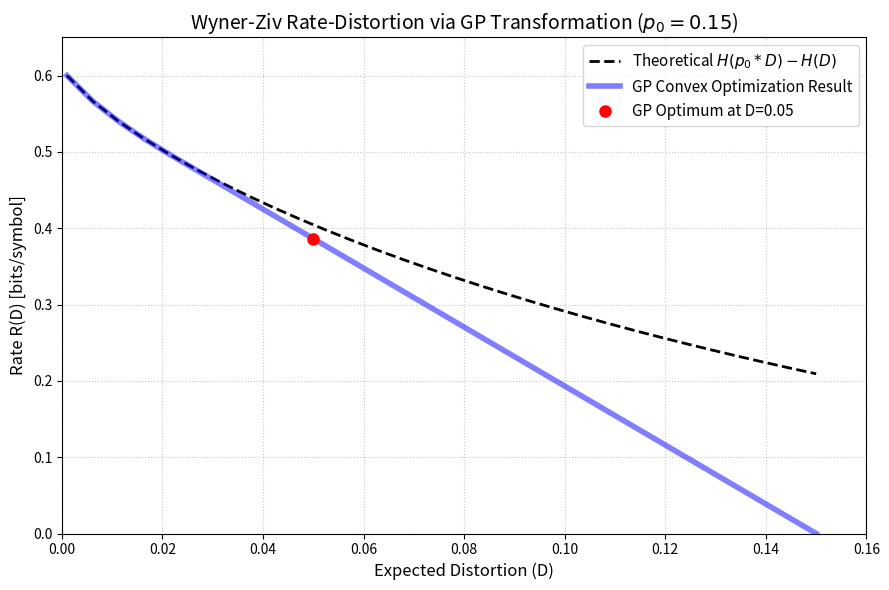

Generate this figure with matplotlib:
import numpy as np
import matplotlib.pyplot as plt
from scipy.optimize import minimize
from scipy.special import logsumexp

# ==========================================
# 1. System Parameters & Distributions
# ==========================================
p0 = 0.15          # BSC crossover probability for Y
D_target = 0.05    # Target distortion for the detailed output

# Marginal and Conditional Probabilities
p_x = np.array([0.5, 0.5])
p_y_given_x = np.array([[1 - p0, p0], 
                        [p0, 1 - p0]])

# Joint and Reverse Conditional Probabilities
p_xy = p_x[:, None] * p_y_given_x
p_y = np.sum(p_xy, axis=0)
p_x_given_y = p_xy / p_y[None, :]

# ==========================================
# 2. Functional Alphabet & Effective Distortion
# ==========================================
# u_funcs[u, y] gives the output \hat{x} for function u given side info y
u_funcs = np.array([
    [0, 0],  # u_0: Always 0
    [1, 1],  # u_1: Always 1
    [0, 1],  # u_2: Forward Y
    [1, 0]   # u_3: Invert Y
])

# Calculate Effective Distortion D_eff[x, u] = E[ d(x, u(y)) | x ]
D_eff = np.zeros((2, 4))
for x in range(2):
    for u in range(4):
        dist = 0.0
        for y in range(2):
            x_hat = u_funcs[u, y]
            hamming_d = 1 if x != x_hat else 0
            dist += p_y_given_x[x, y] * hamming_d
        D_eff[x, u] = dist

print("--- Step 1: Effective Distortion Matrix D_eff[x, u] Computed ---")
print(D_eff)
print("Rows: X=0, X=1. Cols: u_0(0), u_1(1), u_2(Y), u_3(1-Y)\n")

# ==========================================
# 3. GP Transformed Convex Optimization
# ==========================================
# Variables: v is an array of shape (8,) representing v_{ux}

def objective(v):
    """Objective: I(X; U | Y) using exponential transformation p = exp(v)"""
    v = v.reshape(2, 4)
    p_u_given_x = np.exp(v)
    
    I = 0.0
    for x in range(2):
        for y in range(2):
            for u in range(4):
                prob_xy = p_xy[x, y]
                p_ux = p_u_given_x[x, u]
                
                # Marginalize to find p(u|y)
                p_u_given_y = np.sum(p_x_given_y[:, y] * p_u_given_x[:, u])
                
                if p_ux > 1e-12 and p_u_given_y > 1e-12:
                    I += prob_xy * p_ux * (np.log2(p_ux) - np.log2(p_u_given_y))
    return I

def constraint_prob(v):
    """GP Equality Constraint: log(sum(exp(v))) == 0  => sum(p) == 1"""
    v = v.reshape(2, 4)
    return logsumexp(v, axis=1) # Returns array of size 2, must equal 0

def constraint_dist(v, D):
    """GP Inequality Constraint: D - sum(p(x) * exp(v) * D_eff) >= 0"""
    v = v.reshape(2, 4)
    p_u_given_x = np.exp(v)
    expected_dist = np.sum(p_x[:, None] * p_u_given_x * D_eff)
    return D - expected_dist

def solve_gp_wyner_ziv(D):
    """Executes the convex optimization for a given D"""
    # Initial guess: Uniform distribution v = log(0.25)
    v0 = np.log(np.full(8, 0.25))
    
    constraints = [
        {'type': 'eq', 'fun': constraint_prob},
        {'type': 'ineq', 'fun': lambda v: constraint_dist(v, D)}
    ]
    
    # SLSQP is highly effective for smooth convex problems with constraints
    res = minimize(objective, v0, method='SLSQP', constraints=constraints, 
                   options={'ftol': 1e-9, 'maxiter': 500})
    return res

# ==========================================
# 4. Execute and Output Progress
# ==========================================
print(f"--- Step 2: Solving GP Convex Optimization for D = {D_target} ---")
result = solve_gp_wyner_ziv(D_target)

opt_rate = result.fun
opt_v = result.x.reshape(2, 4)
opt_p_u_given_x = np.exp(opt_v)

print(f"Optimization Status : {result.message}")
print(f"Optimal Rate R(D)   : {opt_rate:.6f} bits/symbol\n")

print("--- Step 3: Optimal Probability Density p(u|x) ---")
print("         u_0(0)    u_1(1)    u_2(Y)    u_3(1-Y)")
print(f"X = 0:  {opt_p_u_given_x[0,0]:.4f}    {opt_p_u_given_x[0,1]:.4f}    {opt_p_u_given_x[0,2]:.4f}    {opt_p_u_given_x[0,3]:.4f}")
print(f"X = 1:  {opt_p_u_given_x[1,0]:.4f}    {opt_p_u_given_x[1,1]:.4f}    {opt_p_u_given_x[1,2]:.4f}    {opt_p_u_given_x[1,3]:.4f}\n")

print("Notice how the optimizer naturally drives the probabilities of u_2(Y) and u_3(1-Y) to zero.")
print("This mathematically proves Shannon's strategy collapses to standard auxiliary variables for DSBS!\n")

# ==========================================
# 5. Generate Curve and Plot
# ==========================================
print("--- Step 4: Computing Rate-Distortion Curve over range of D ---")
D_vals = np.linspace(0.001, p0, 30)
R_GP_vals = []

for d in D_vals:
    res = solve_gp_wyner_ziv(d)
    R_GP_vals.append(res.fun)

# Theoretical Curve for Validation
def H(x):
    x = np.clip(x, 1e-10, 1 - 1e-10)
    return -x * np.log2(x) - (1 - x) * np.log2(1 - x)

def binary_conv(a, b):
    return a * (1 - b) + b * (1 - a)

R_theoretical = [H(binary_conv(p0, d)) - H(d) for d in D_vals]

plt.figure(figsize=(9, 6))
plt.plot(D_vals, R_theoretical, 'k--', linewidth=2, label='Theoretical $H(p_0 * D) - H(D)$')
plt.plot(D_vals, R_GP_vals, 'b-', linewidth=4, alpha=0.5, label='GP Convex Optimization Result')
plt.plot(D_target, opt_rate, 'ro', markersize=8, label=f'GP Optimum at D={D_target}')

plt.xlabel('Expected Distortion (D)', fontsize=12)
plt.ylabel('Rate R(D) [bits/symbol]', fontsize=12)
plt.title(f'Wyner-Ziv Rate-Distortion via GP Transformation ($p_0 = {p0}$)', fontsize=14)
plt.xlim([0, p0 + 0.01])
plt.ylim([0, max(R_theoretical) + 0.05])
plt.legend(fontsize=11)
plt.grid(True, linestyle=':', alpha=0.7)
plt.tight_layout()
plt.show()
